The GitHub repository aldinabu/bp contains a labelled image folder "bp" with 6 categories: discoloration, micro defect, structural irreparable defect, structural repairable defect, textural defect, undamaged. Examples follow, each with its label.

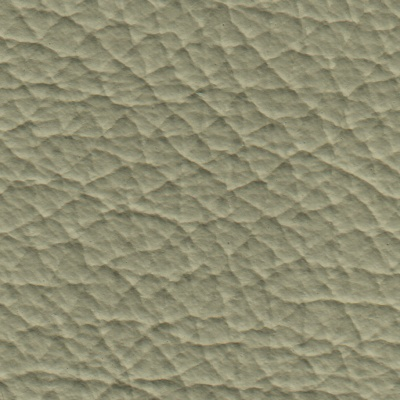
Label: micro defect

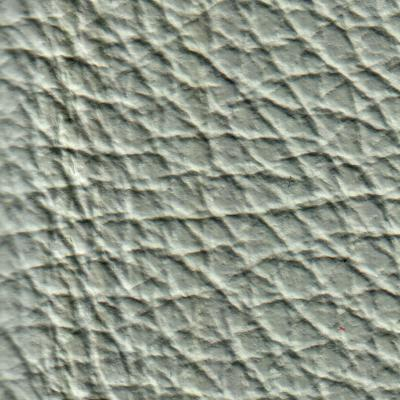
Label: undamaged

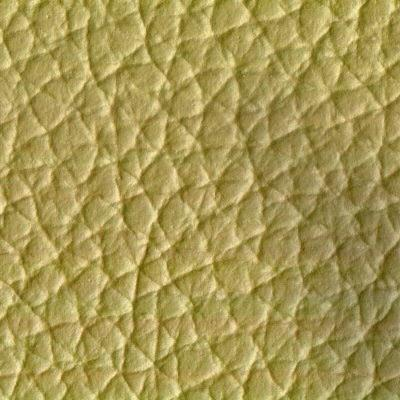
Label: discoloration

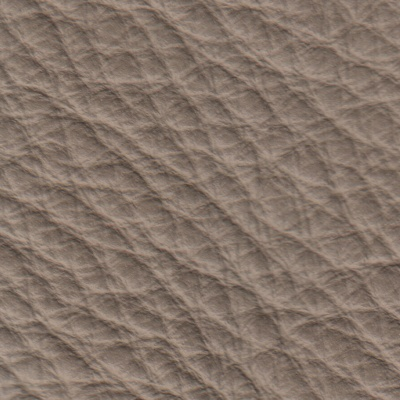
Label: structural repairable defect

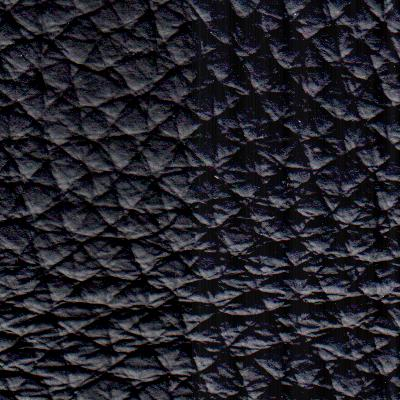
Label: structural irreparable defect

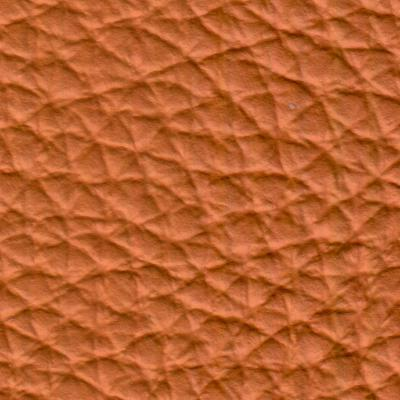
Label: textural defect
